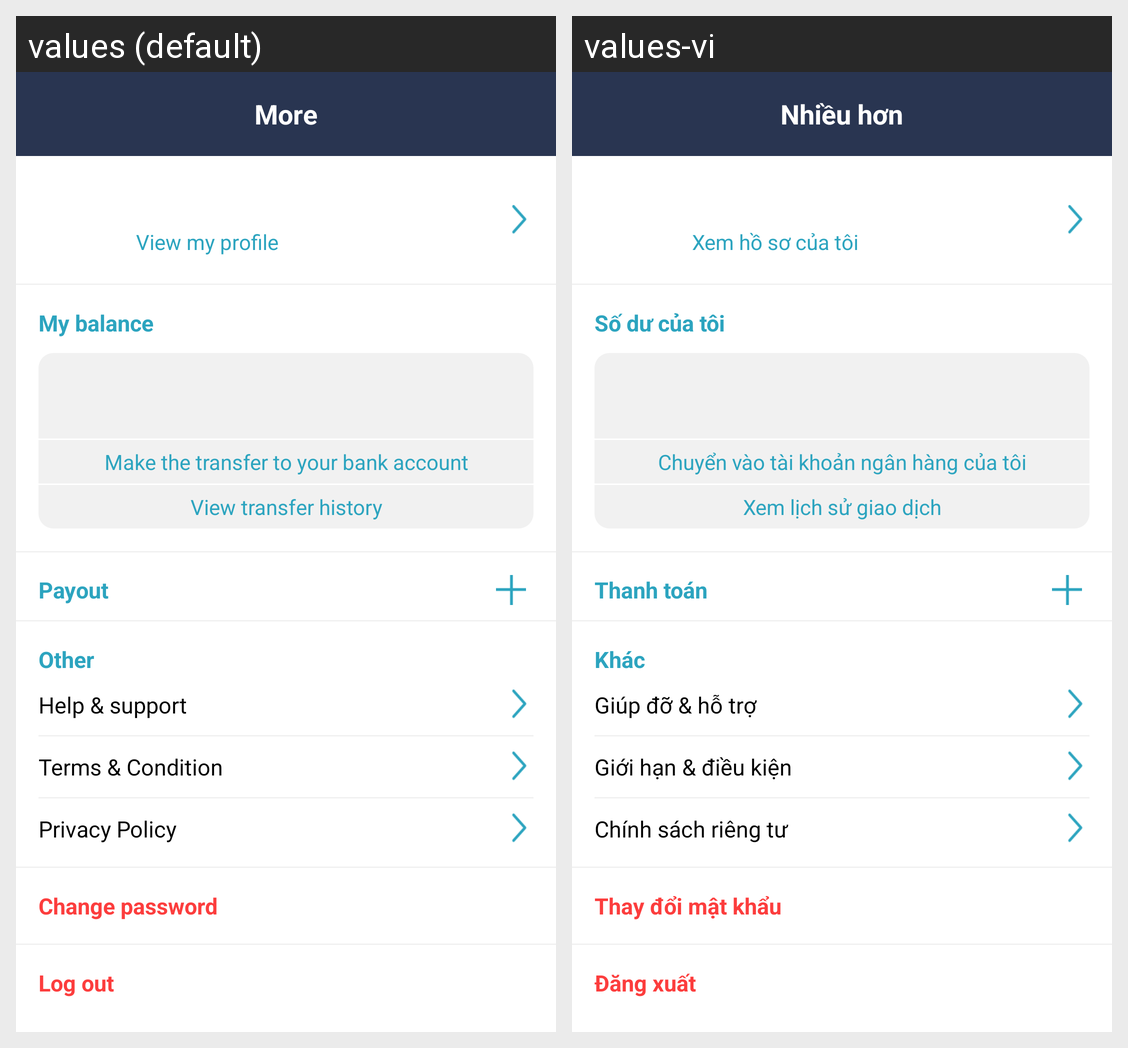

The Android screen above is rendered under two locales of the same app. Produce the string resources it draws, with the default and per-locale values.
Android screen res/layout/fragment_more.xml rendered under 2 locales, left to right: values (default), values-vi. Device: Nexus 5 (rendered at 1080×1920; each locale shown at half size, 540×960, under a caption strip naming it); theme AppTheme.Launcher.
Strings drawn on this screen, with the default value and each locale's value (text and hints the layout hard-codes, and strings that could not be matched under every locale, appear in the picture but are not listed):

more
  values: More
  values-vi: Nhiều hơn

view_my_profile
  values: View my profile
  values-vi: Xem hồ sơ của tôi

my_balance
  values: My balance
  values-vi: Số dư của tôi

transfer_to_bank_account
  values: Make the transfer to your bank account
  values-vi: Chuyển vào tài khoản ngân hàng của tôi

view_transfer_history
  values: View transfer history
  values-vi: Xem lịch sử giao dịch

payout
  values: Payout
  values-vi: Thanh toán

other
  values: Other
  values-vi: Khác

help_support
  values: Help & support
  values-vi: Giúp đỡ & hỗ trợ

term_condition
  values: Terms & Condition
  values-vi: Giới hạn & điều kiện

privacy_policy
  values: Privacy Policy
  values-vi: Chính sách riêng tư

change_password
  values: Change password
  values-vi: Thay đổi mật khẩu

log_out
  values: Log out
  values-vi: Đăng xuất
